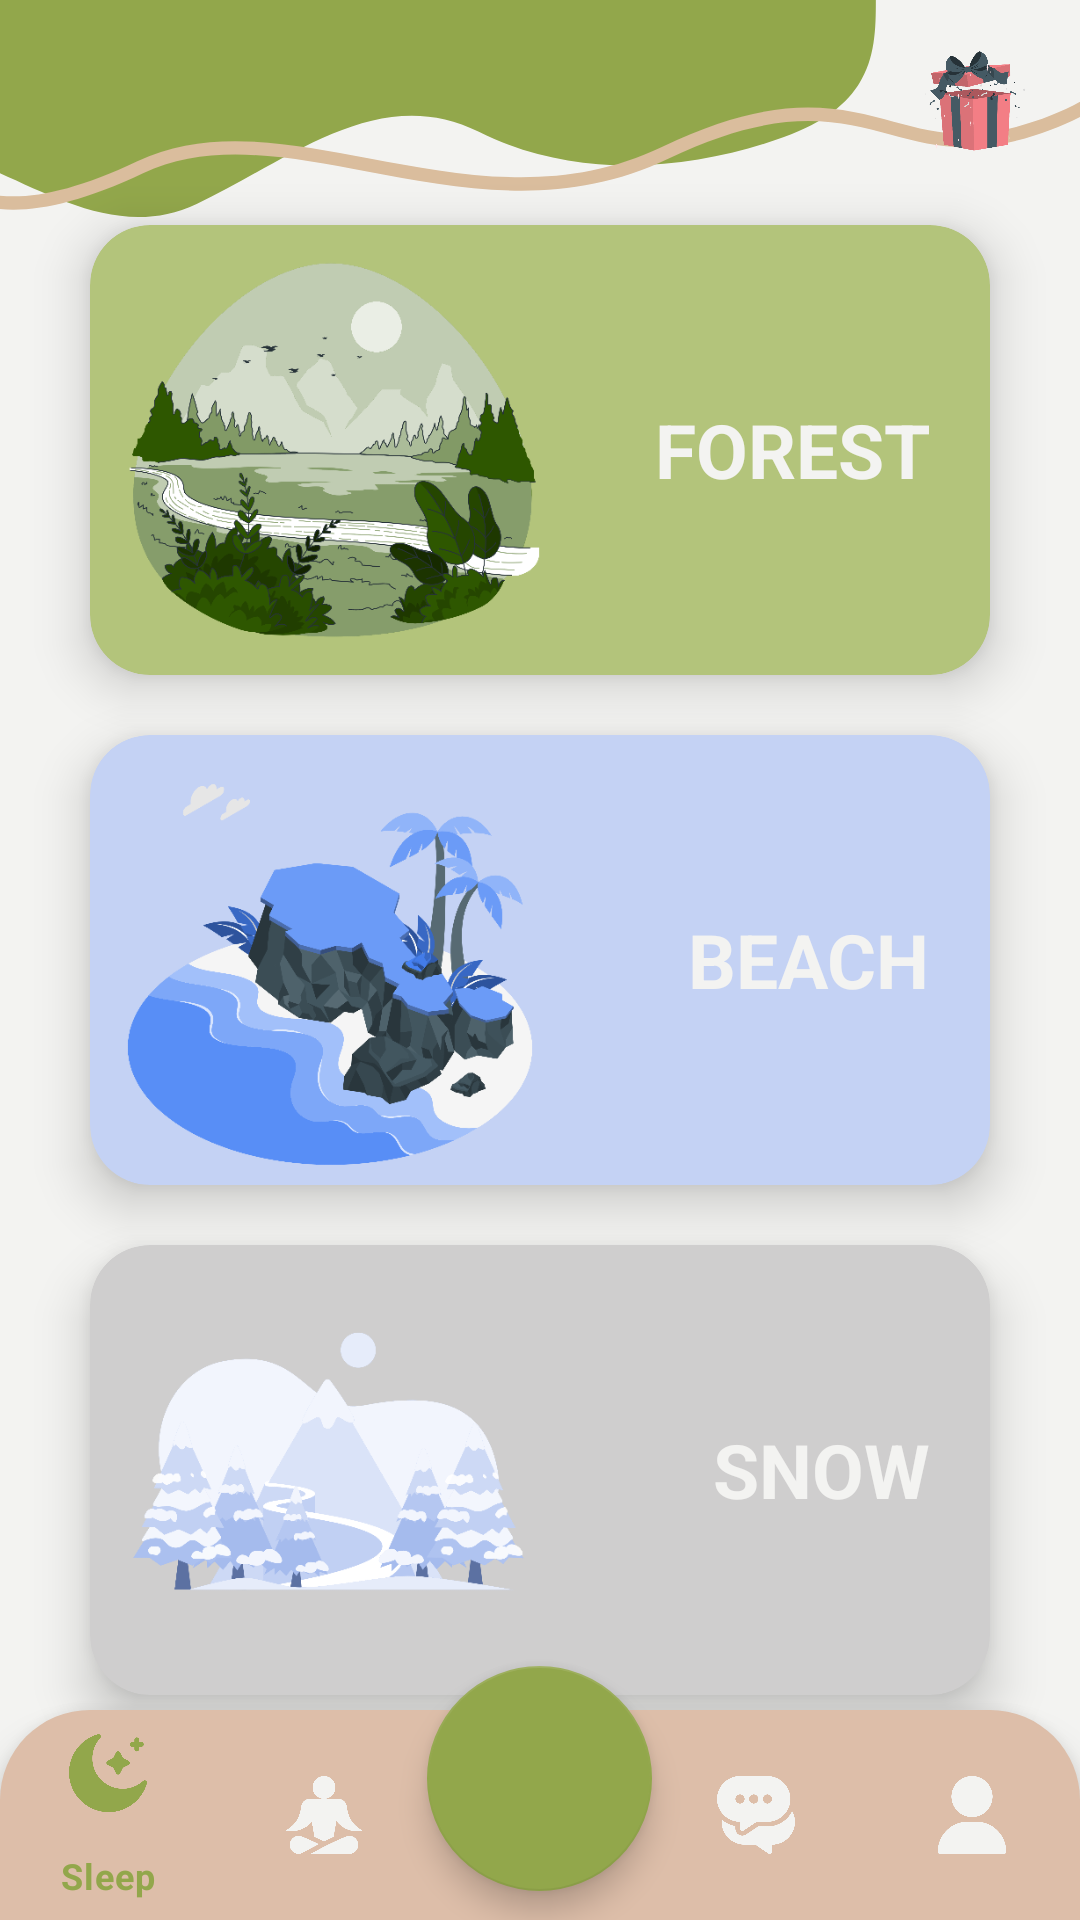

Here is an Android app screen rendered from its layout file. Give the layout XML and the strings, colors and styles it references.
<!-- AndroidManifest.xml: application theme Theme.Ucu_Birarada_Android -->
<!-- res/layout/activity_meditation.xml -->
<?xml version="1.0" encoding="utf-8"?>
<RelativeLayout xmlns:android="http://schemas.android.com/apk/res/android"
    xmlns:app="http://schemas.android.com/apk/res-auto"
    xmlns:tools="http://schemas.android.com/tools"
    android:layout_width="match_parent"
    android:layout_height="match_parent"
    android:background="@drawable/general_background"
    android:clipChildren="false"
    tools:context=".MeditationActivities.MeditationActivity">

    <ImageView
        android:layout_width="40dp"
        android:layout_height="40dp"
        android:layout_alignParentTop="true"
        android:layout_alignParentEnd="true"
        android:layout_marginTop="15dp"
        android:translationZ="90dp"
        android:layout_marginEnd="15dp"
        android:layout_marginBottom="25dp"
        android:scaleType="fitCenter"
        android:src="@drawable/gift"
        android:onClick="goToWill"
        android:clickable="true"
         />

    <ScrollView
        android:layout_width="match_parent"
        android:layout_height="match_parent"
        android:fillViewport="true">

        <RelativeLayout
            android:layout_width="match_parent"
            android:layout_height="wrap_content"
            android:clipChildren="false">

            <androidx.cardview.widget.CardView
                android:id="@+id/forestCardView"
                android:layout_width="match_parent"
                android:layout_height="wrap_content"
                android:layout_above="@id/beachCardView"
                android:layout_marginLeft="30dp"
                android:layout_marginRight="30dp"
                android:layout_marginBottom="10dp"
                android:clickable="true"
                app:cardBackgroundColor="@color/light_green"
                app:cardCornerRadius="20dp"
                app:cardElevation="10dp"
                app:cardMaxElevation="12dp"
                android:onClick="goToForestScene"
                app:cardPreventCornerOverlap="true">

                <ImageView
                    android:layout_width="150dp"
                    android:layout_height="150dp"
                    android:layout_gravity="start"
                    android:layout_marginLeft="5dp"
                    android:src="@drawable/forest" />

                <TextView
                    android:layout_width="wrap_content"
                    android:layout_height="wrap_content"
                    android:layout_gravity="center_vertical|end"
                    android:paddingEnd="20dp"
                    android:text="FOREST"
                    android:textColor="@color/white"
                    android:textSize="25sp"
                    android:textStyle="bold" />


            </androidx.cardview.widget.CardView>

            <androidx.cardview.widget.CardView
                android:id="@+id/beachCardView"
                android:layout_width="match_parent"
                android:layout_height="wrap_content"
                android:layout_centerInParent="true"
                android:layout_marginLeft="30dp"
                android:layout_marginTop="10dp"
                android:layout_marginRight="30dp"
                android:layout_marginBottom="10dp"
                android:clickable="true"
                app:cardBackgroundColor="@color/light_blue"
                app:cardCornerRadius="20dp"
                app:cardElevation="10dp"
                app:cardMaxElevation="12dp"
                android:onClick="goToBeachScene"
                app:cardPreventCornerOverlap="true">

                <ImageView
                    android:layout_width="150dp"
                    android:layout_height="150dp"
                    android:layout_gravity="start"
                    android:layout_marginLeft="5dp"
                    android:src="@drawable/sea" />

                <TextView
                    android:layout_width="wrap_content"
                    android:layout_height="wrap_content"
                    android:layout_gravity="center_vertical|end"
                    android:paddingEnd="20dp"
                    android:text="BEACH"
                    android:textColor="@color/white"
                    android:textSize="25sp"
                    android:textStyle="bold" />


            </androidx.cardview.widget.CardView>

            <androidx.cardview.widget.CardView
                android:id="@+id/snowCardView"
                android:layout_width="match_parent"
                android:layout_height="wrap_content"
                android:layout_below="@+id/beachCardView"
                android:layout_marginLeft="30dp"
                android:layout_marginTop="10dp"
                android:layout_marginRight="30dp"
                android:layout_marginBottom="10dp"
                android:clickable="true"
                android:onClick="goToSnowScene"
                app:cardBackgroundColor="@color/gray"
                app:cardCornerRadius="20dp"
                app:cardElevation="10dp"
                app:cardMaxElevation="12dp"
                app:cardPreventCornerOverlap="true">

                <ImageView
                    android:layout_width="150dp"
                    android:layout_height="150dp"
                    android:layout_gravity="start"
                    android:layout_marginLeft="5dp"
                    android:src="@drawable/snow" />

                <TextView
                    android:layout_width="wrap_content"
                    android:layout_height="wrap_content"
                    android:layout_gravity="end|center_vertical"
                    android:paddingEnd="20dp"
                    android:text="SNOW"
                    android:textColor="@color/white"
                    android:textSize="25sp"
                    android:textStyle="bold" />


            </androidx.cardview.widget.CardView>



        </RelativeLayout>
    </ScrollView>

    <com.google.android.material.bottomnavigation.BottomNavigationView
        android:id="@+id/bottomNav"
        android:layout_width="match_parent"
        android:layout_height="70dp"
        android:layout_alignParentBottom="true"
        android:background="@drawable/bottom_bar"
        android:clipChildren="false"
        app:itemIconSize="26dp"
        app:itemIconTint="@drawable/tab_color"
        app:itemTextColor="@drawable/tab_color"
        app:menu="@menu/menu">

        <com.google.android.material.floatingactionbutton.FloatingActionButton
            android:id="@+id/homeViewBtnID"
            android:layout_width="wrap_content"
            android:layout_height="wrap_content"
            android:layout_gravity="center_horizontal"
            android:layout_marginTop="-15dp"
            android:scaleType="center"
            android:src="@drawable/logo_white"
            app:backgroundTint="@color/green"
            app:fabCustomSize="75dp"
            app:maxImageSize="60dp"
            android:onClick="goToHome"
            app:tint="@android:color/white"

            />

    </com.google.android.material.bottomnavigation.BottomNavigationView>


</RelativeLayout>
<!-- resources referenced by this layout -->
<resources>
  <color name="gray">#CFCECE</color>
  <color name="green">#92A74B</color>
  <color name="light_blue">#c4d2f4</color>
  <color name="light_green">#B3C47B</color>
  <color name="white">#F3F3F1</color>
  <!-- drawable bottom_bar (drawable) -->
  <?xml version="1.0" encoding="utf-8"?>
  <shape xmlns:android="http://schemas.android.com/apk/res/android"
      android:shape="rectangle">
  
      <solid android:color="@color/brown2" />
  
      <corners
          android:topLeftRadius="30dp"
          android:topRightRadius="30dp" />
  
      <size
          android:height="70dp"
          />
  
  </shape>
  <!-- drawable forest: png bitmap (drawable-v24, 76185 bytes) -->
  <!-- drawable general_background: png bitmap (drawable, 27546 bytes) -->
  <!-- drawable gift: png bitmap (drawable-v24, 39562 bytes) -->
  <!-- drawable sea: png bitmap (drawable-v24, 56629 bytes) -->
  <!-- drawable snow: png bitmap (drawable-v24, 34738 bytes) -->
  <!-- drawable tab_color (drawable) -->
  <?xml version="1.0" encoding="utf-8"?>
  <selector xmlns:android="http://schemas.android.com/apk/res/android">
  
      <item android:color="@color/green" android:state_checked="true"/>
      <item android:color="@color/white"/>
  </selector>
  <style name="Theme.Ucu_Birarada_Android" parent="Theme.MaterialComponents.DayNight.NoActionBar">
          
          <item name="colorPrimary">@color/light_gray</item>
          <item name="colorPrimaryVariant">@color/light_gray</item>
          <item name="colorOnPrimary">@color/beige</item>
          
          <item name="colorSecondary">@color/dark_green</item>
          <item name="colorSecondaryVariant">@color/green</item>
          <item name="colorOnSecondary">@color/black</item>
          
          <item name="android:statusBarColor" tools:targetApi="l">?attr/colorOnSecondary</item>
          
      </style>
  <color name="brown2">#DDBEA9</color>
  <color name="light_gray">#E6E5E5</color>
  <color name="beige">#EADFD1</color>
  <color name="dark_green">#2E5700</color>
  <color name="black">#FF000000</color>
</resources>
